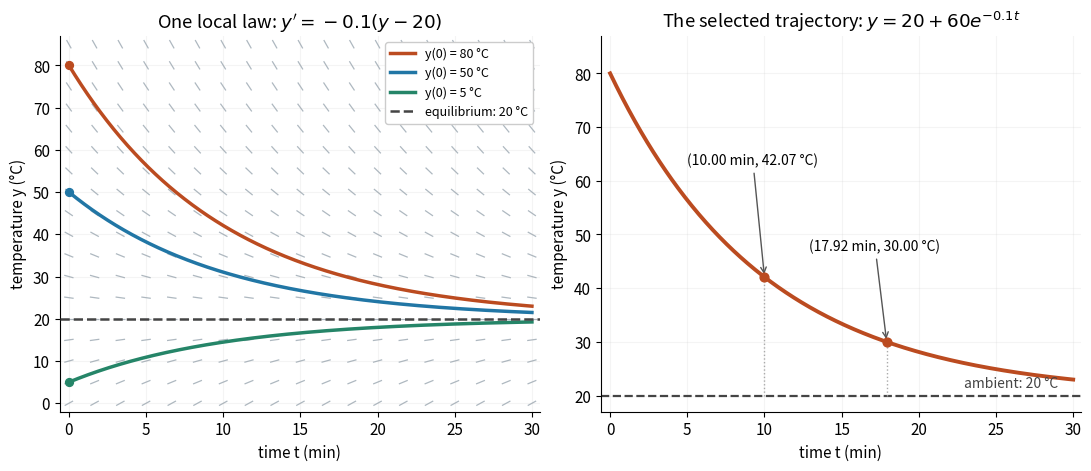

Write Python code to recreate this figure.
"""Draw Newton cooling trajectories; tested with Python 3.14, NumPy, Matplotlib."""
from pathlib import Path

import matplotlib.pyplot as plt
from matplotlib.collections import LineCollection
import numpy as np


def cooling(t, initial):
    return 20.0 + (initial - 20.0) * np.exp(-0.1 * t)


plt.rcParams.update({"font.size": 11, "axes.spines.top": False, "axes.spines.right": False})
fig, axes = plt.subplots(1, 2, figsize=(10.8, 4.6), dpi=125, constrained_layout=True)
fig.patch.set_facecolor("white")
t = np.linspace(0.0, 30.0, 601)
colors = ("#bb4b20", "#2176a5", "#258568")

for initial, color in zip((80.0, 50.0, 5.0), colors):
    axes[0].plot(t, cooling(t, initial), color=color, lw=2.5,
                 label=f"y(0) = {initial:g} °C", zorder=3)
    axes[0].scatter([0], [initial], s=32, color=color, zorder=4)
axes[0].axhline(20.0, color="#444444", linestyle="--", lw=1.8,
               label="equilibrium: 20 °C", zorder=3)
axes[0].set(xlim=(-0.6, 30.5), ylim=(-2, 87), xlabel="time t (min)",
            ylabel="temperature y (°C)", title=r"One local law: $y'=-0.1(y-20)$")
axes[0].legend(loc="upper right", fontsize=9, framealpha=1)

axes[1].plot(t, cooling(t, 80.0), color=colors[0], lw=2.8)
axes[1].axhline(20.0, color="#444444", linestyle="--", lw=1.6)
axes[1].set(xlim=(-0.6, 30.5), ylim=(17, 87), xlabel="time t (min)",
            ylabel="temperature y (°C)", title=r"The selected trajectory: $y=20+60e^{-0.1t}$")
for moment, text_y in ((10.0, 63.0), (10.0 * np.log(6.0), 47.0)):
    value = cooling(moment, 80.0)
    axes[1].plot([moment, moment], [20.0, value], color="#aaaaaa", lw=1, linestyle=":")
    axes[1].scatter([moment], [value], color=colors[0], s=40, zorder=4)
    axes[1].annotate(f"({moment:.2f} min, {value:.2f} °C)",
                     xy=(moment, value), xytext=(moment - 5.0, text_y),
                     arrowprops={"arrowstyle": "->", "color": "#555555"}, fontsize=10)
axes[1].text(29.0, 21.6, "ambient: 20 °C", ha="right", fontsize=10, color="#444444")

for ax in axes:
    ax.set_facecolor("white")
    ax.grid(alpha=0.13)

# Normalize segment lengths in display coordinates without changing dy/dt.
# This keeps the field readable even though the two axes have different units.
fig.canvas.draw()
grid_t, grid_y = np.meshgrid(np.linspace(0, 30, 19), np.arange(0, 86, 5))
points = np.column_stack((grid_t.ravel(), grid_y.ravel()))
directions = np.column_stack((np.ones(points.shape[0]), -0.1 * (points[:, 1] - 20.0)))
display = axes[0].transData.transform(points)
vectors = axes[0].transData.transform(points + directions) - display
vectors /= np.linalg.norm(vectors, axis=1)[:, None]
endpoints = np.stack((display - 6.0 * vectors, display + 6.0 * vectors), axis=1)
segments = axes[0].transData.inverted().transform(endpoints.reshape(-1, 2)).reshape(-1, 2, 2)
axes[0].add_collection(LineCollection(segments, colors="#aeb8c0", linewidths=0.9, zorder=1))
fig.savefig(Path.cwd() / "ode-cooling-direction-field.png", facecolor="white", transparent=False)
plt.close(fig)
